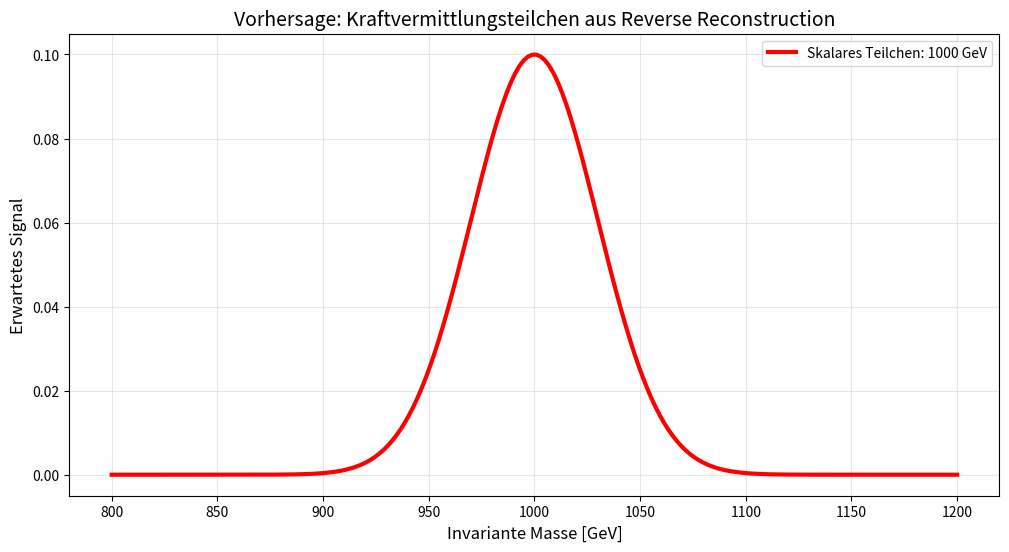

The matplotlib source for this figure: (Note: this script raises an exception after producing the figure.)
#!/usr/bin/env python3
# -*- coding: utf-8 -*-
"""
**6. Starter-Script für die Teilchenjagd:
    
# /home/gh/Schreibtisch/physik/py/scripts/14_scalar_hunt.py

Created on Tue Nov  4 12:57:52 2025

@author: gh
"""

import numpy as np
import matplotlib.pyplot as plt
import os

class ReverseReconstructionAnalysis:
    def __init__(self):
        self.mass_prediction = 1000  # GeV - ANPASSEN an deine 5 Parameter!
        self.coupling_strength = 0.1  # ANPASSEN

    def simulate_signal(self):
        """Simuliert das erwartete Signal basierend auf deiner Rückwärtssimulation"""
        # Hier kommen DEINE spezifischen Vorhersagen aus den 5 Parametern
        energy_range = np.linspace(800, 1200, 200)

        # Vorläufige Simulation - mit DEINEN echten Werten ersetzen
        signal = (self.coupling_strength * 
                 np.exp(-0.5*((energy_range - self.mass_prediction)/30)**2))

        return energy_range, signal

    def plot_predictions(self):
        """Visualisiert die Vorhersagen deines Modells"""
        energies, signal = self.simulate_signal()

        plt.figure(figsize=(12, 6))
        plt.plot(energies, signal, 'r-', linewidth=3, 
                label=f'Skalares Teilchen: {self.mass_prediction} GeV')
        plt.xlabel('Invariante Masse [GeV]', fontsize=12)
        plt.ylabel('Erwartetes Signal', fontsize=12)
        plt.title('Vorhersage: Kraftvermittlungsteilchen aus Reverse Reconstruction', fontsize=14)
        plt.legend()
        plt.grid(True, alpha=0.3)
        plt.savefig('./results/scalar_prediction.png', dpi=300, bbox_inches='tight')
        plt.show()

if __name__ == "__main__":
    analysis = ReverseReconstructionAnalysis()
    print(f"🔍 Starte Analyse für skalares Teilchen bei {analysis.mass_prediction} GeV")
    analysis.plot_predictions()
